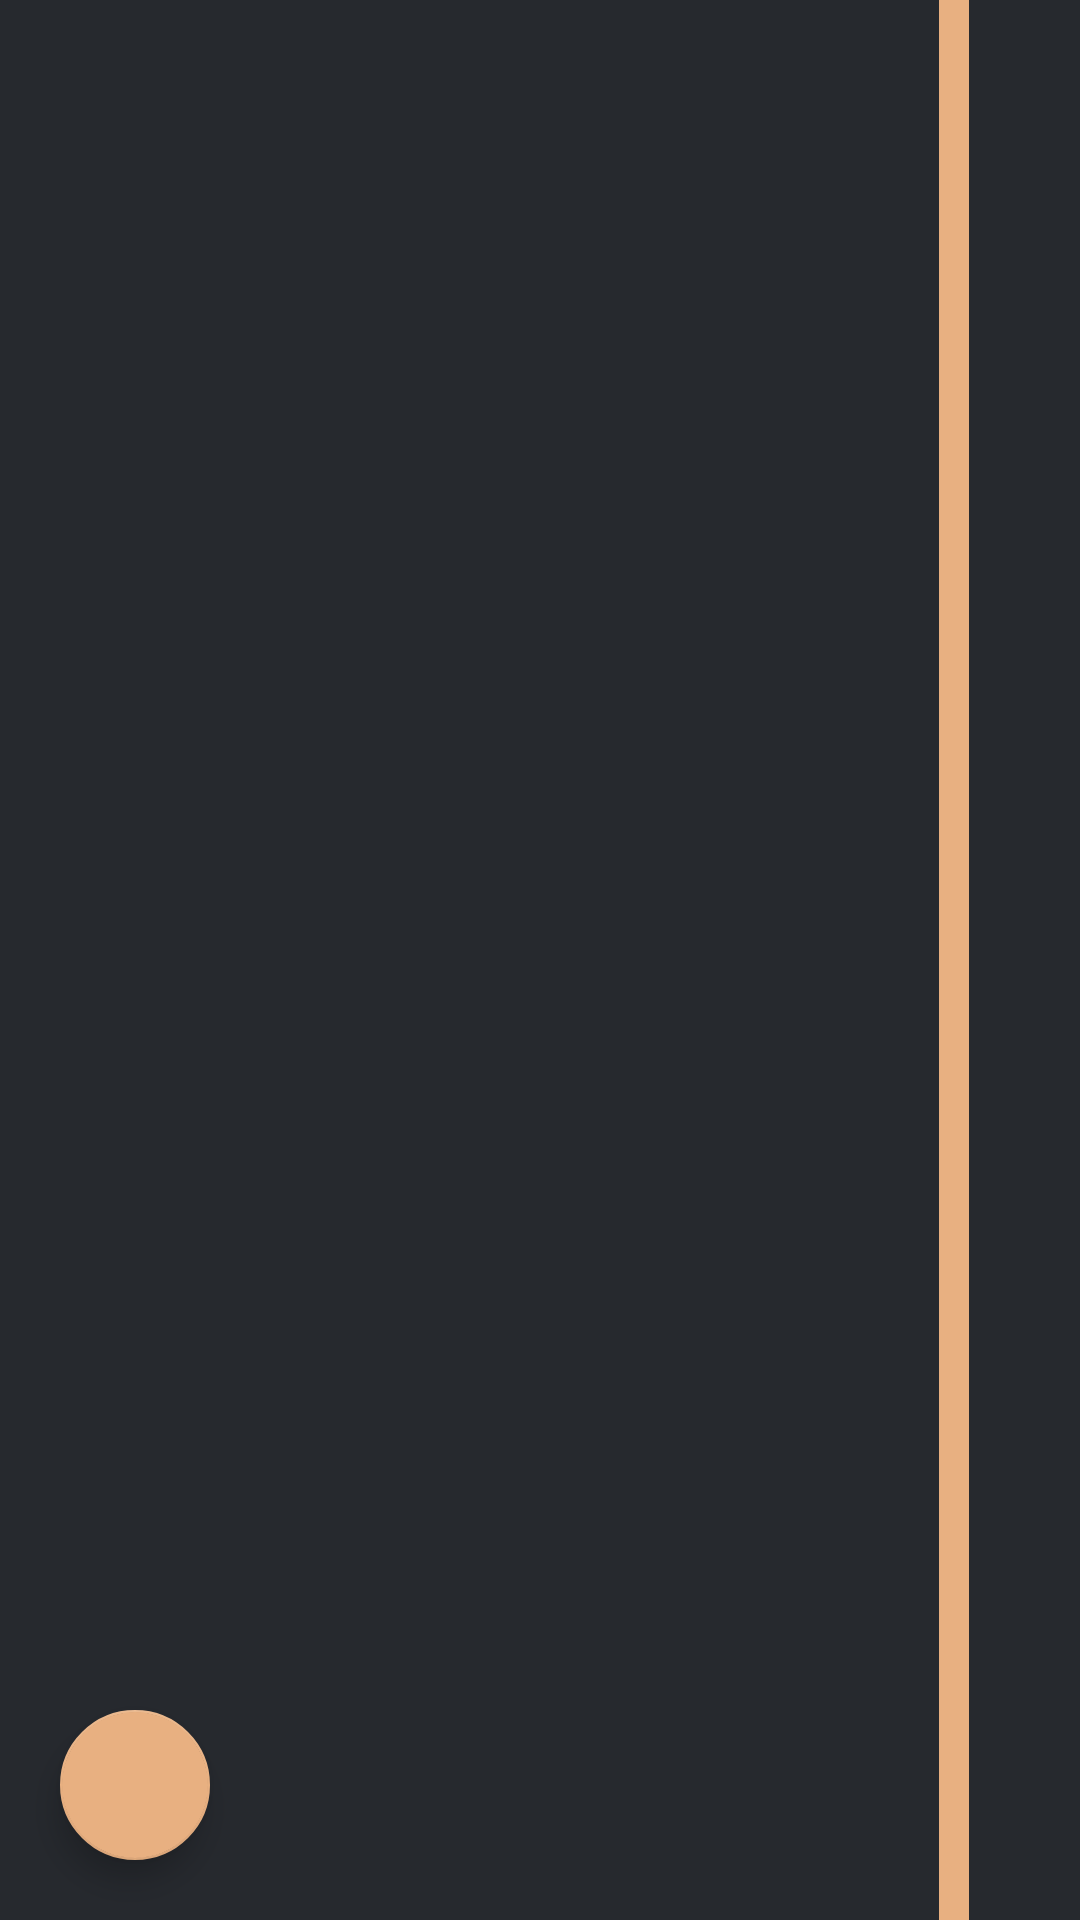

Write the Android layout XML for this screen, with the resource values it uses.
<!-- AndroidManifest.xml: application theme Dark_AppTheme -->
<!-- res/layout/fragment_note.xml -->
<?xml version="1.0" encoding="utf-8"?>
<androidx.constraintlayout.widget.ConstraintLayout
    xmlns:android="http://schemas.android.com/apk/res/android" android:layout_width="match_parent"
    android:layout_height="match_parent"
    xmlns:tools="http://schemas.android.com/tools"
    xmlns:app="http://schemas.android.com/apk/res-auto"
    tools:context=".ui.note.NoteFragment"
    android:layout_marginBottom="?attr/actionBarSize">

    <ImageView
        android:layout_width="10dp"
        android:layout_height="match_parent"
        tools:ignore="MissingConstraints"
        android:background="@drawable/ui_line"
        app:layout_constraintEnd_toEndOf="parent"
        android:layout_marginEnd="37dp"/>


    <androidx.recyclerview.widget.RecyclerView
        android:id="@+id/recycle_view_note"
        android:layout_width="match_parent"
        android:layout_height="match_parent"
        android:layout_marginStart="8dp"
        android:layout_marginTop="8dp"
        android:layout_marginEnd="8dp"
        app:layout_constraintBottom_toBottomOf="parent"
        app:layout_constraintEnd_toEndOf="parent"
        app:layout_constraintStart_toStartOf="parent"
        android:layoutAnimation="@anim/layout_animation_recycleview"/>

    <com.google.android.material.floatingactionbutton.FloatingActionButton
        android:id="@+id/floating_note"
        android:layout_width="wrap_content"
        android:layout_height="wrap_content"
        android:layout_margin="20dp"
        android:layout_marginBottom="50dp"
        android:clickable="true"
        app:fabSize="normal"
        app:layout_constraintStart_toStartOf="parent"
        app:layout_constraintBottom_toBottomOf="parent"
        tools:ignore="MissingConstraints"
        android:focusable="true"
        app:fabCustomSize="50dp"
        android:src="@drawable/ic_add_white_24dp" />

</androidx.constraintlayout.widget.ConstraintLayout>
<!-- resources referenced by this layout -->
<resources>
  <!-- drawable ui_line (drawable) -->
  <?xml version="1.0" encoding="utf-8"?>
  <shape xmlns:android="http://schemas.android.com/apk/res/android"
      android:shape="rectangle">
  
      <solid  android:color="?attr/colorAccent"/>
  
  
  </shape>
  <color name="dark_ColorPrimary">#26292e</color>
  <color name="dark_ColorPrimaryDark">#464B53</color>
  <color name="yellow_primary">#e8b081</color>
  <color name="white_primary">#eaeaeaea</color>
  <color name="grey_primary">#888888</color>
  <style name="custom_dark_edit_text" parent="Widget.AppCompat.EditText">
          <item name="android:textColor">@color/yellow_primary</item>
          <item name="android:textColorHint">@color/grey_primary</item>
      </style>
  <style name="custom_dark_auto_complete_text_view" parent="Widget.AppCompat.AutoCompleteTextView">
          <item name="android:textColor">@color/yellow_primary</item>
      </style>
  <style name="custom_dark_widget_button" parent="Widget.AppCompat.Button">
          <item name="android:textColor">@color/yellow_primary</item>
          <item name="android:backgroundTint">@color/dark_ColorPrimaryDark</item>
      </style>
  <style name="custom_dark_floating_action_button" parent="Widget.Design.FloatingActionButton">
          <item name="android:backgroundTint">@color/yellow_primary</item>
      </style>
  <style name="custom_dark_check_box" parent="Widget.AppCompat.CompoundButton.CheckBox">
          <item name="android:textColor">@color/white_primary</item>
          <item name="buttonTint">@color/yellow_primary</item>
      </style>
  <style name="custom_dark_alert_dialog" parent="Base.Theme.AppCompat.Light.Dialog.Alert">
          <item name="android:textColor">@color/yellow_primary</item>
          <item name="android:textColorPrimary">@color/white_primary</item>
          <item name="android:background">@color/dark_ColorPrimaryDark</item>
          <item name="android:colorAccent">@color/yellow_primary</item>
          <item name="buttonBarButtonStyle">@style/custom_dark_button_alert_dialog</item>
          <item name="android:textColorAlertDialogListItem">@color/white_primary</item>
          <item name="android:windowCloseOnTouchOutside">true</item>
          <item name="colorAccent">@color/yellow_primary</item>
      </style>
  <style name="custom_dark_navigation_view" parent="Widget.Design.BottomNavigationView">
          <item name="backgroundTint">@color/light_ColorPrimaryDark</item>
          <item name="itemTextColor">@color/yellow_primary</item>
          <item name="itemIconTint">@drawable/color_item_bottom_navigation_view</item>
      </style>
  <color name="black_second">#EA151515</color>
  <color name="blue_third">#0083ab</color>
  <style name="custom_dark_button_alert_dialog" parent="Widget.AppCompat.Button.ButtonBar.AlertDialog">
          <item name="android:textColor">@color/yellow_primary</item>
      </style>
  <color name="light_ColorPrimaryDark">#2B2B2B</color>
  <!-- drawable color_item_bottom_navigation_view (drawable) -->
  <?xml version="1.0" encoding="utf-8"?>
  <selector xmlns:android="http://schemas.android.com/apk/res/android">
      <item android:state_checked="false" android:color="?attr/non_selected_icon" />
      <item android:state_checked="true" android:color="?attr/selected_icon" />
  </selector>
</resources>
